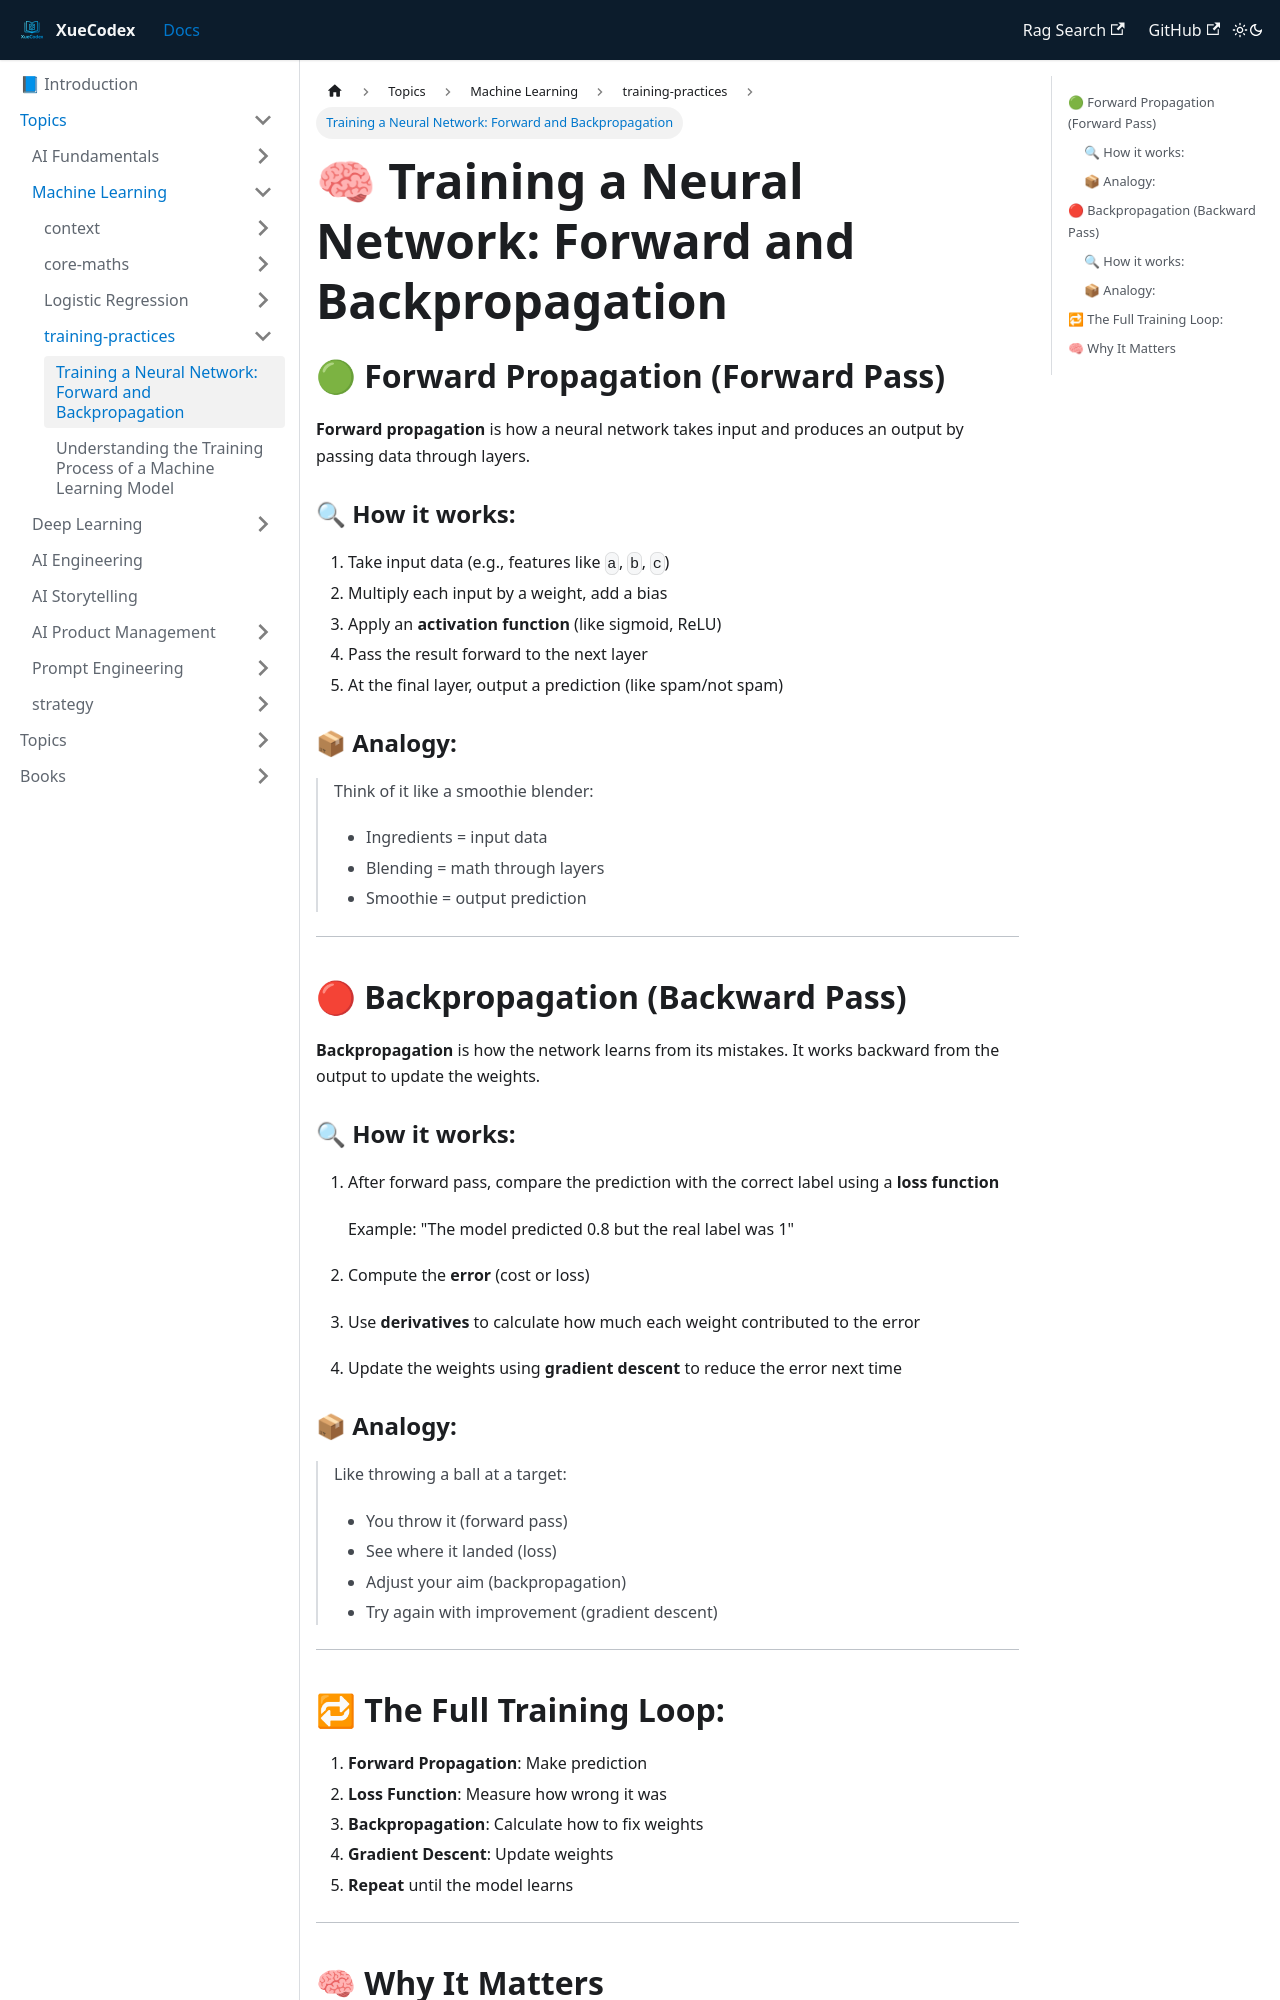

repository: vlakmaker/XueCodex · page: docs/topics/machine-learning/training-practices/f-b-propagation.html · generator: docusaurus

---
id: "f-b-propagation"
title: "Training a Neural Network: Forward and Backpropagation"
tags: [machine-learning, logistic regression, deep learning]
---
# 🧠 Training a Neural Network: Forward and Backpropagation

## 🟢 Forward Propagation (Forward Pass)

**Forward propagation** is how a neural network takes input and produces an output by passing data through layers.

### 🔍 How it works:

1. Take input data (e.g., features like `a`, `b`, `c`)
2. Multiply each input by a weight, add a bias
3. Apply an **activation function** (like sigmoid, ReLU)
4. Pass the result forward to the next layer
5. At the final layer, output a prediction (like spam/not spam)

### 📦 Analogy:

> Think of it like a smoothie blender:
> 
> - Ingredients = input data
> - Blending = math through layers
> - Smoothie = output prediction

---

## 🔴 Backpropagation (Backward Pass)

**Backpropagation** is how the network learns from its mistakes. It works backward from the output to update the weights.

### 🔍 How it works:

1. After forward pass, compare the prediction with the correct label using a **loss function**
    
    Example: "The model predicted 0.8 but the real label was 1"
    
2. Compute the **error** (cost or loss)
3. Use **derivatives** to calculate how much each weight contributed to the error
4. Update the weights using **gradient descent** to reduce the error next time

### 📦 Analogy:

> Like throwing a ball at a target:
> 
> - You throw it (forward pass)
> - See where it landed (loss)
> - Adjust your aim (backpropagation)
> - Try again with improvement (gradient descent)

---
